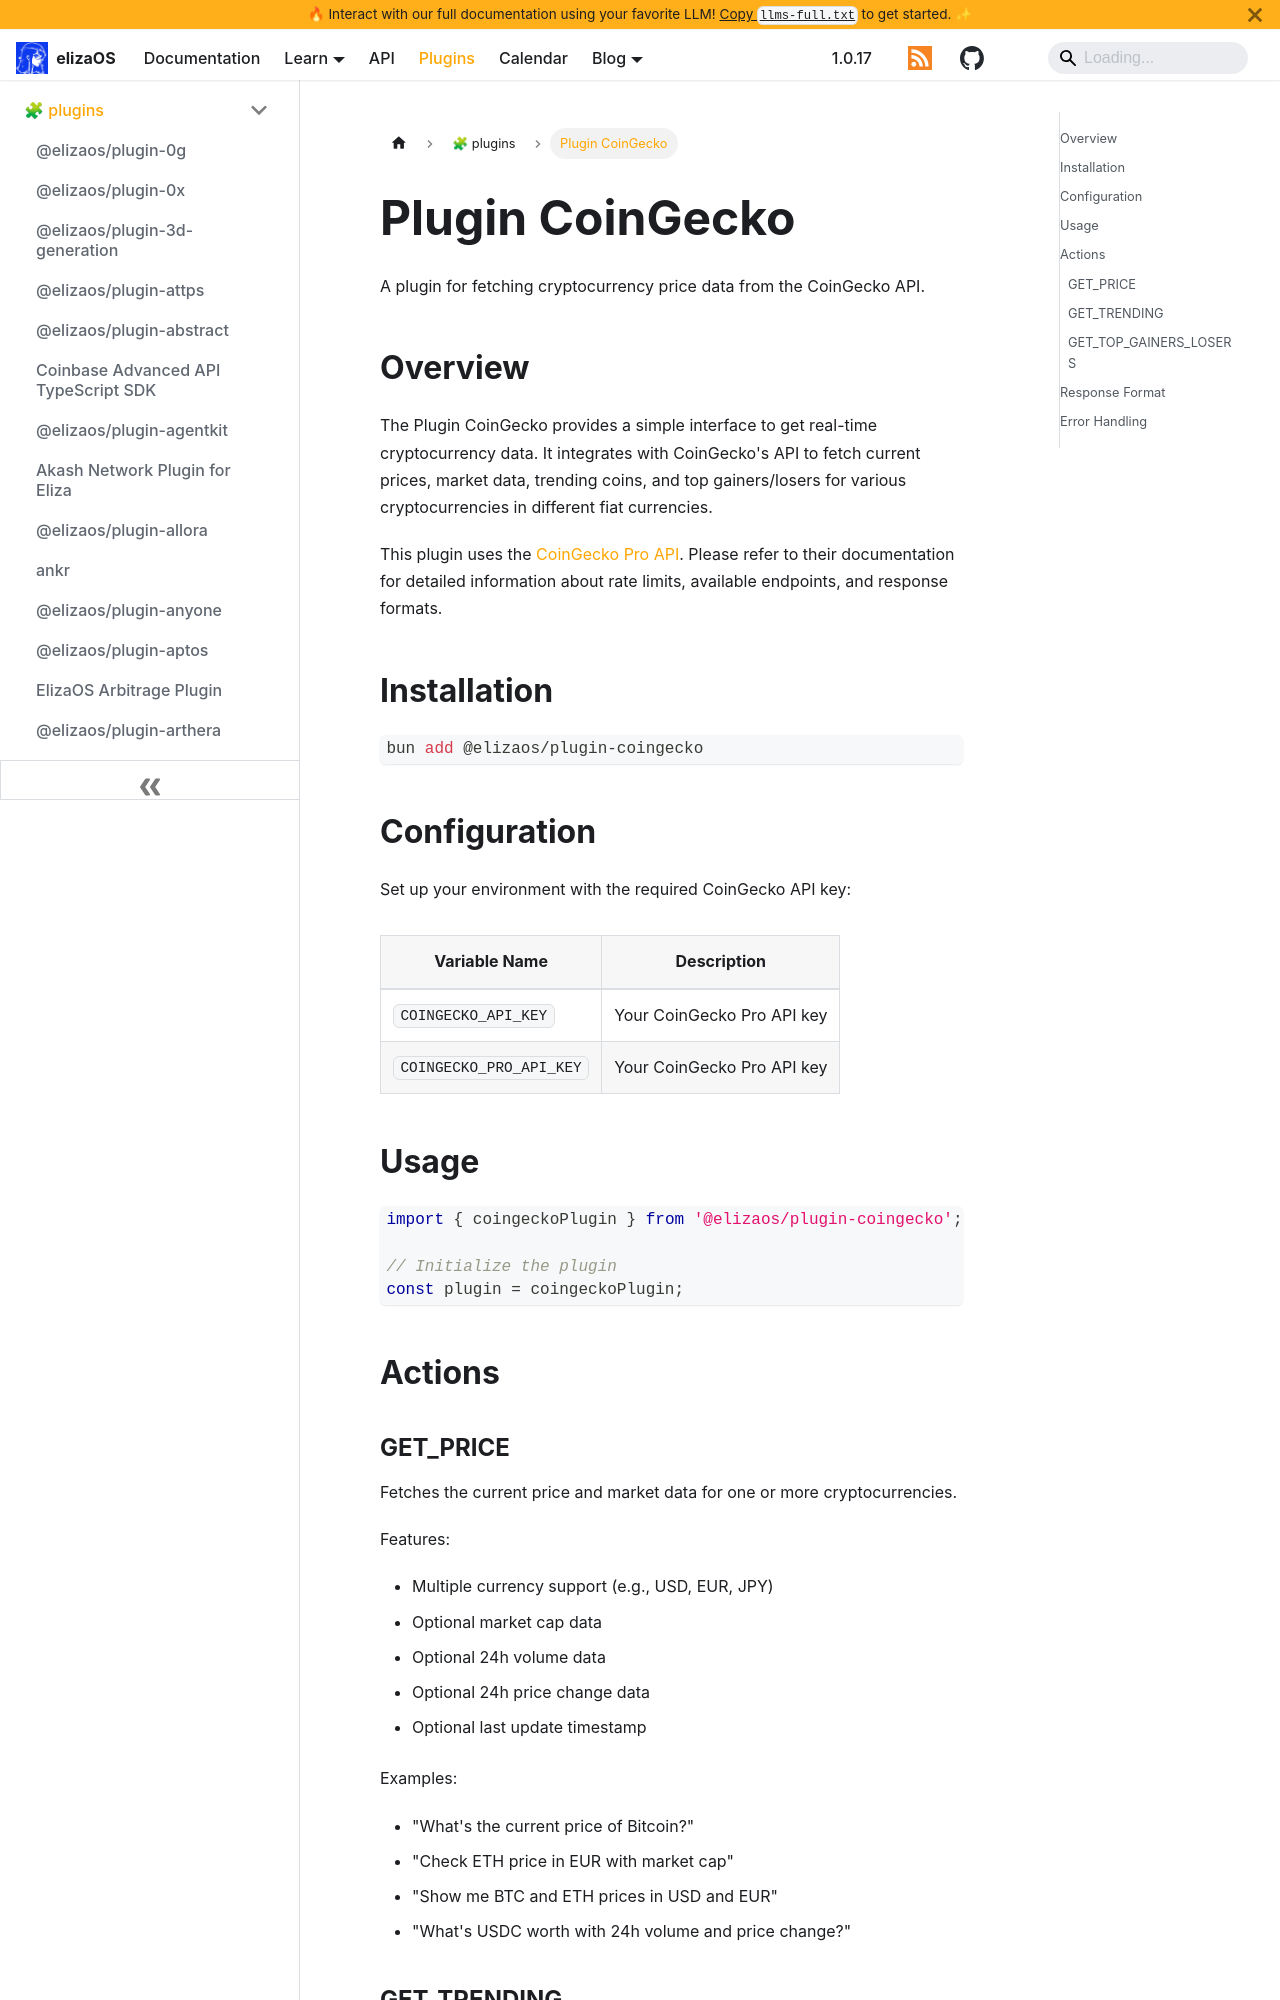

repository: yakkl/eliza · page: packages/plugins/coingecko.html · generator: docusaurus

# Plugin CoinGecko

A plugin for fetching cryptocurrency price data from the CoinGecko API.

## Overview

The Plugin CoinGecko provides a simple interface to get real-time cryptocurrency data. It integrates with CoinGecko's API to fetch current prices, market data, trending coins, and top gainers/losers for various cryptocurrencies in different fiat currencies.

This plugin uses the [CoinGecko Pro API](https://docs.coingecko.com/reference/introduction). Please refer to their documentation for detailed information about rate limits, available endpoints, and response formats.

## Installation

```bash
bun add @elizaos/plugin-coingecko
```

## Configuration

Set up your environment with the required CoinGecko API key:

| Variable Name           | Description                |
| ----------------------- | -------------------------- |
| `COINGECKO_API_KEY`     | Your CoinGecko Pro API key |
| `COINGECKO_PRO_API_KEY` | Your CoinGecko Pro API key |

## Usage

```typescript
import { coingeckoPlugin } from '@elizaos/plugin-coingecko';

// Initialize the plugin
const plugin = coingeckoPlugin;
```

## Actions
